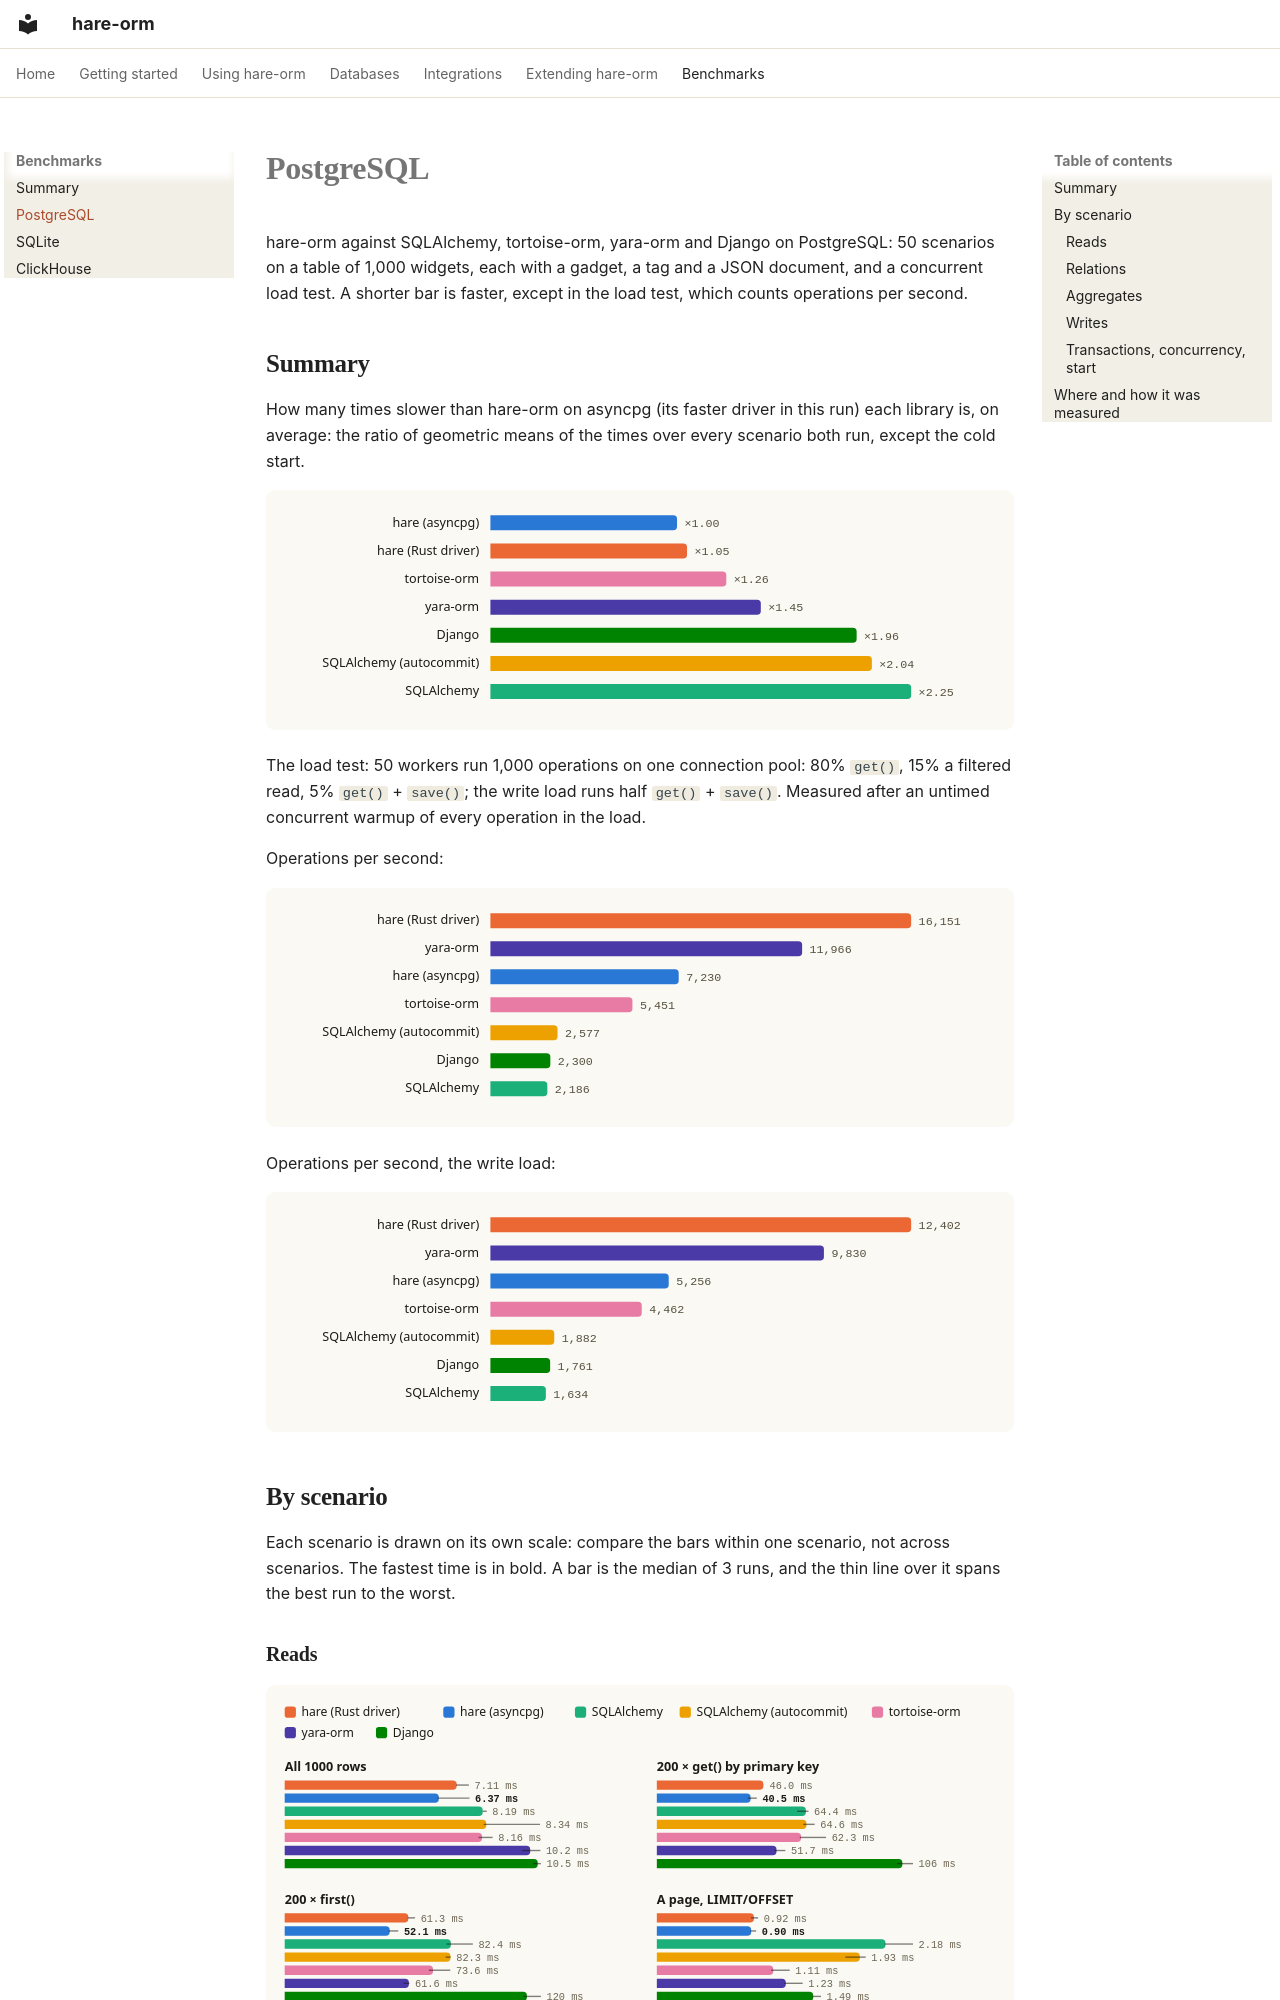

repository: hare-orm/hare-orm · page: benchmarks/postgresql/index.html · generator: mkdocs

<!-- Written by benchmarks/bench.py (`all` or `charts`): edit the text there, not here. -->

# PostgreSQL

hare-orm against SQLAlchemy, tortoise-orm, yara-orm and Django on PostgreSQL: 50 scenarios on a
table of 1,000 widgets, each with a gadget, a tag and a JSON document, and a concurrent load test. A
shorter bar is faster, except in the load test, which counts operations per second.

## <a id="summary"></a>Summary

How many times slower than hare-orm on asyncpg (its faster driver in this run) each library is, on
average: the ratio of geometric means of the times over every scenario both run, except the cold
start.

![Times slower than hare-orm, on average](../assets/benchmarks/postgresql-summary-slower-en-light.svg#gh-light-mode-only)
![Times slower than hare-orm, on average](../assets/benchmarks/postgresql-summary-slower-en-dark.svg#gh-dark-mode-only)

The load test: 50 workers run 1,000 operations on one connection pool: 80% `get()`, 15% a filtered
read, 5% `get()` + `save()`; the write load runs half `get()` + `save()`. Measured after an untimed
concurrent warmup of every operation in the load.

Operations per second:

![Operations per second](../assets/benchmarks/postgresql-summary-load-test-en-light.svg#gh-light-mode-only)
![Operations per second](../assets/benchmarks/postgresql-summary-load-test-en-dark.svg#gh-dark-mode-only)

Operations per second, the write load:

![Operations per second, the write load](../assets/benchmarks/postgresql-summary-write-load-test-en-light.svg#gh-light-mode-only)
![Operations per second, the write load](../assets/benchmarks/postgresql-summary-write-load-test-en-dark.svg#gh-dark-mode-only)
